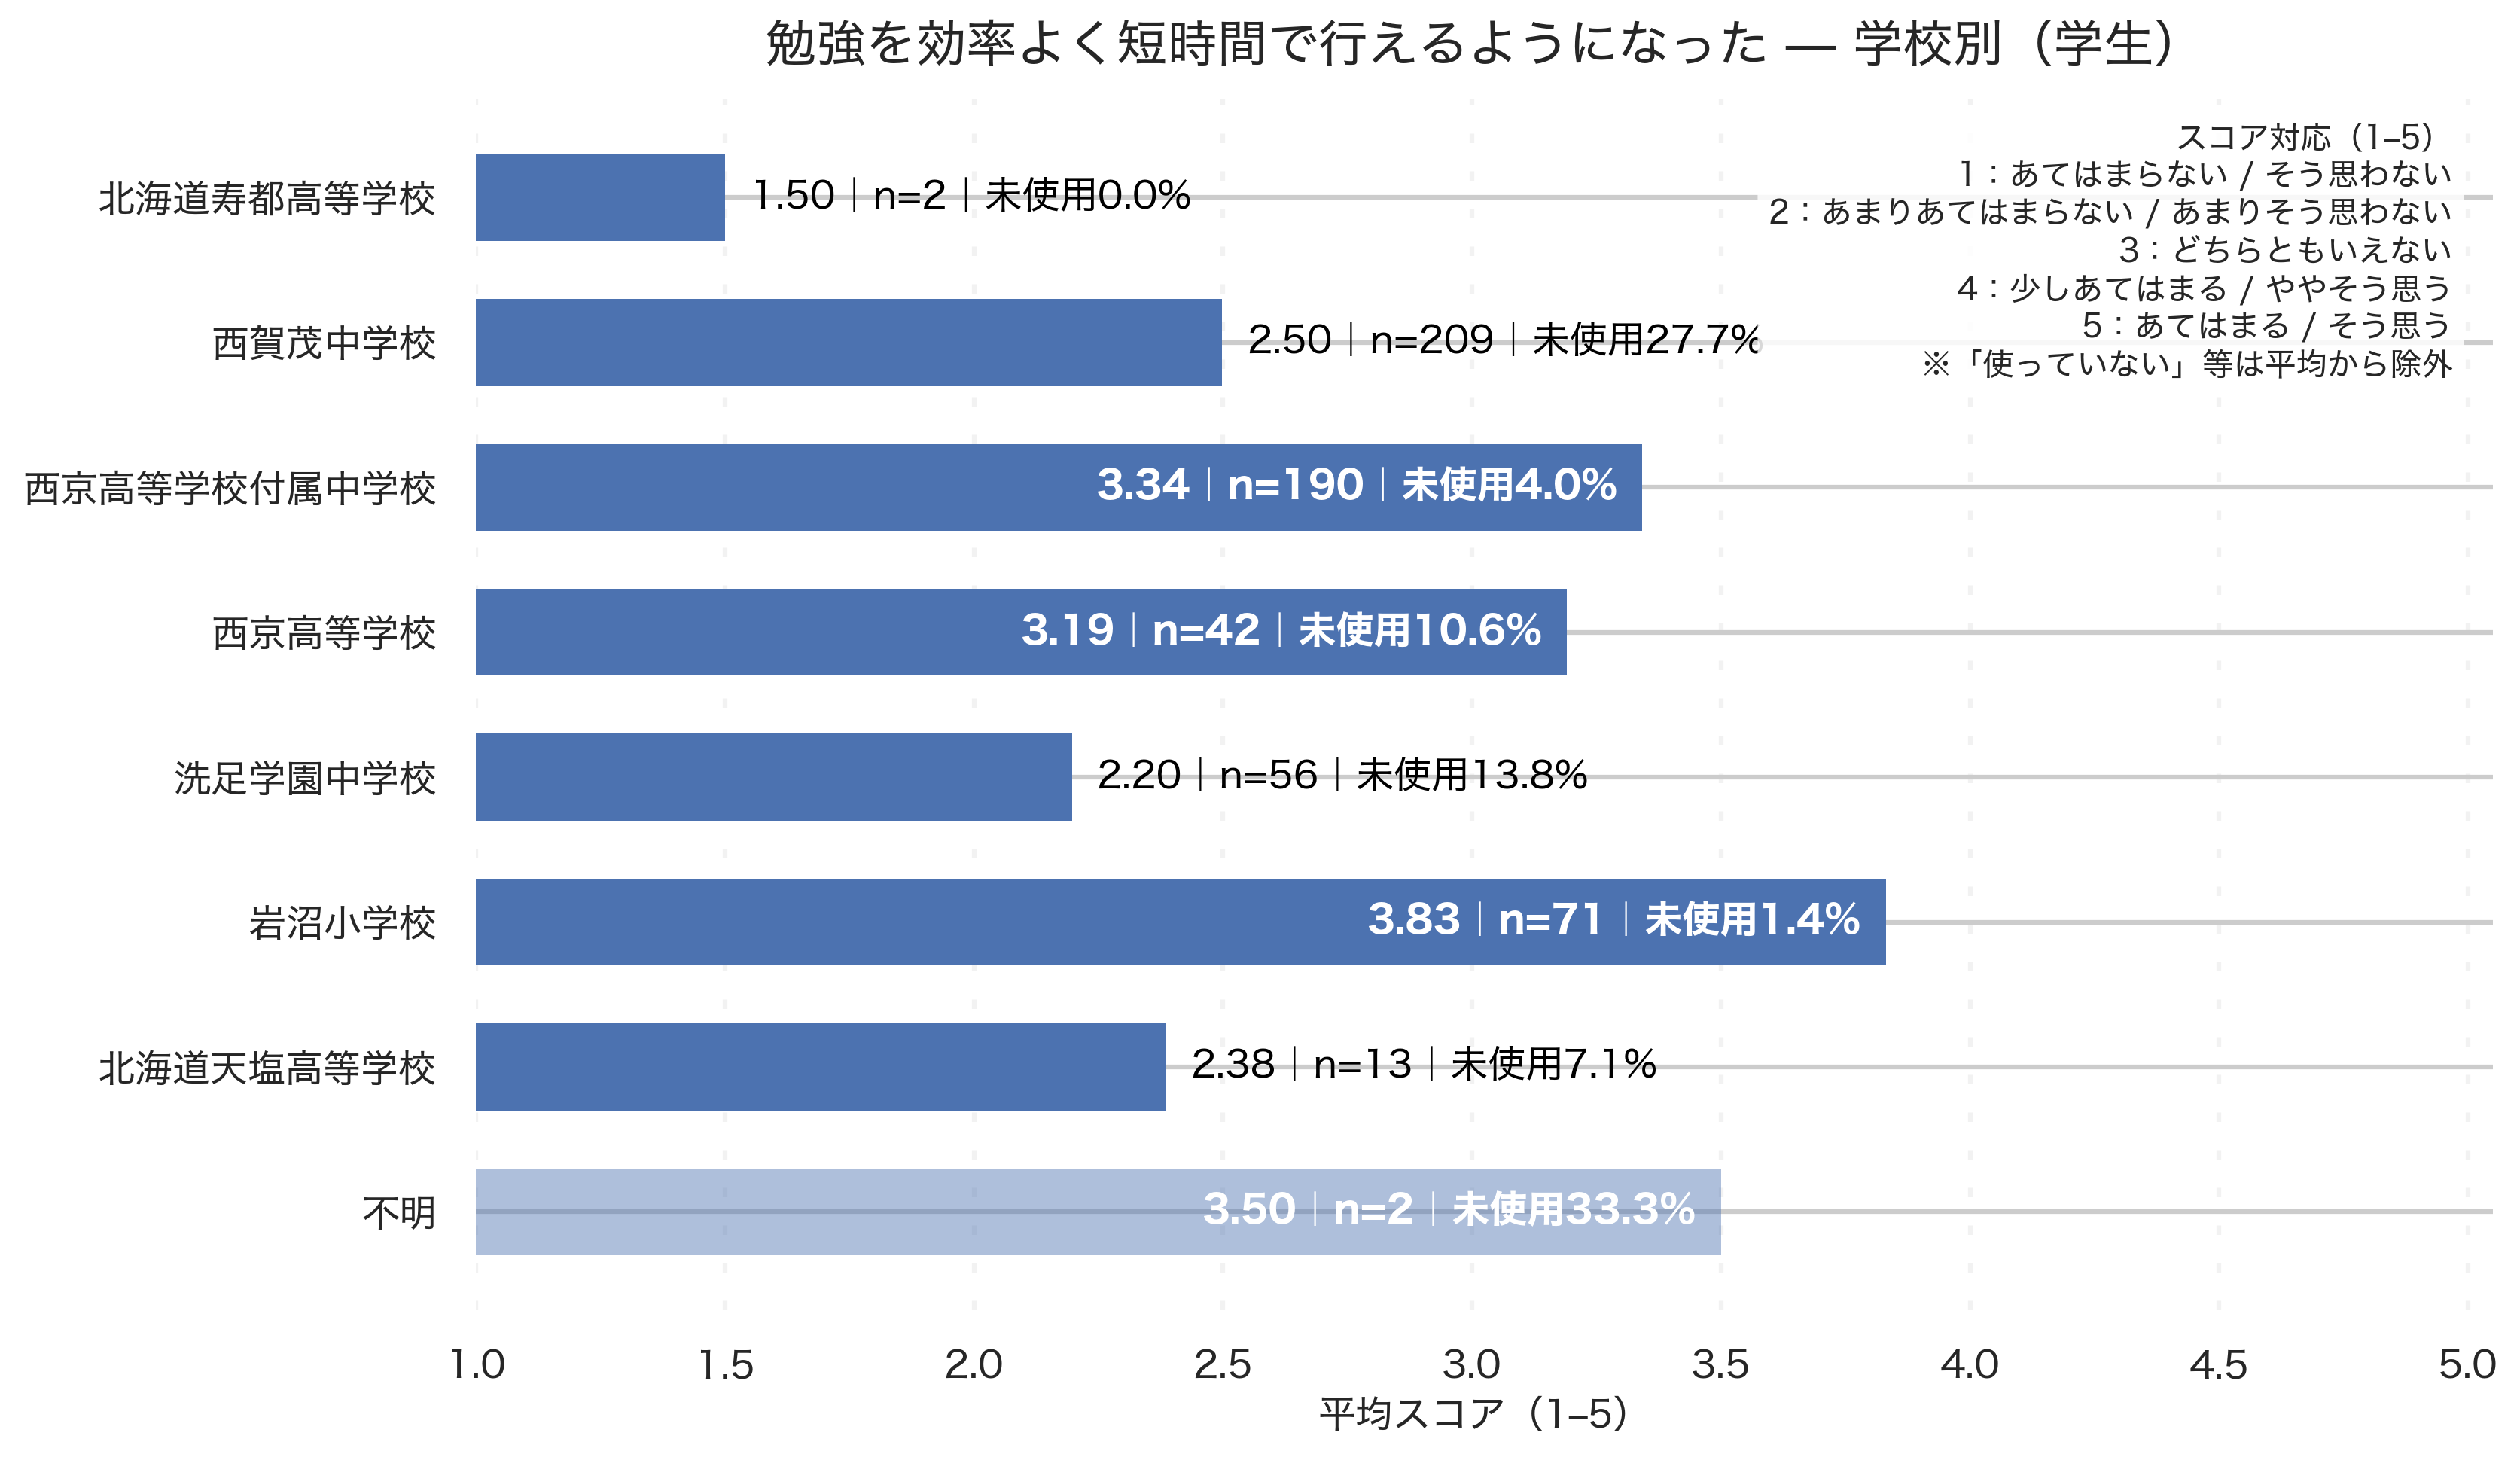

The table this chart was drawn from, first rows:
school_canon, respondents_used, avg_score, denom_total, unused_pct
不明, 2, 3.5, 3, 33.3
北海道天塩高等学校, 13, 2.385, 14, 7.1
岩沼小学校, 71, 3.831, 72, 1.4
洗足学園中学校, 56, 2.196, 65, 13.8
西京高等学校, 42, 3.19, 47, 10.6
西京高等学校付属中学校, 190, 3.342, 198, 4.0
西賀茂中学校, 209, 2.498, 289, 27.7
北海道寿都高等学校, 2, 1.5, 2, 0.0
